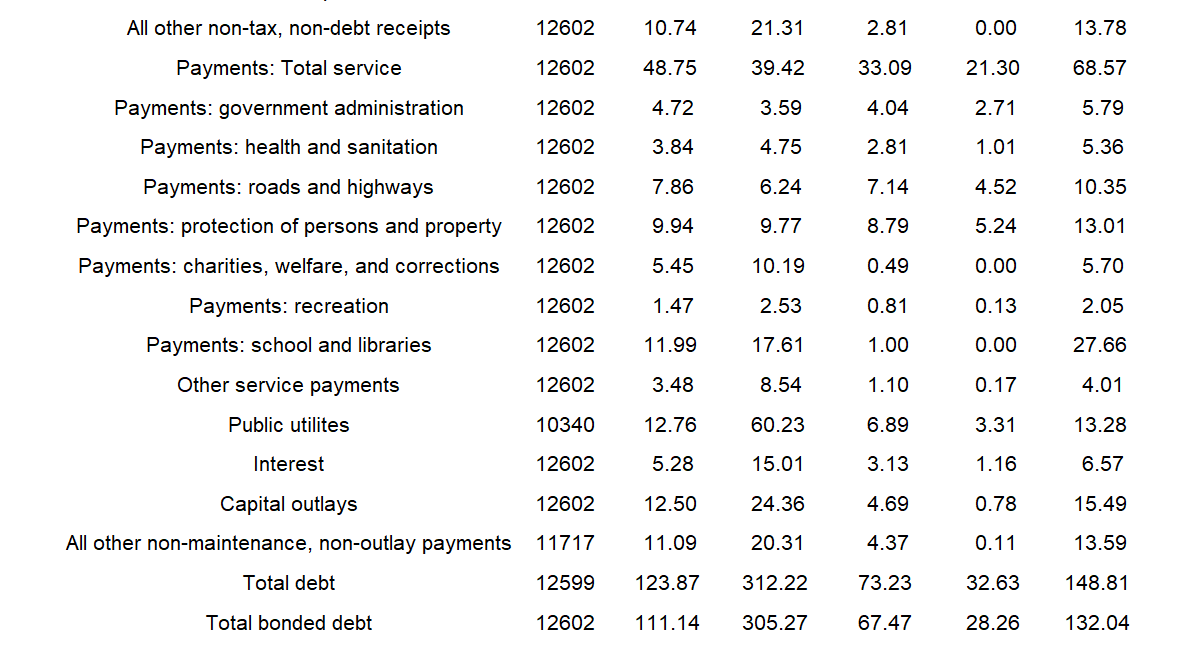

Values plotted in this chart, from the file beside it:
Variable, N, Mean, SD, Median, 25 pct, 75 pct
Population (k), 12602, 40.83, 154, 7.952, 4.989, 19.56
Total revenue, excluding debt issuance, 12602, 84.65, 81.68, 64.88, 39.15, 113
Tax revenue, 12602, 47.45, 38.66, 32.64, 21.02, 66.82
All non-tax revenue (earnings), 12602, 26.46, 51.04, 18.91, 8.668, 34.94
Debt receipts, 11717, 26.01, 70.13, 3.929, 0, 32.23
All other non-tax, non-debt receipts, 12602, 10.74, 21.31, 2.814, 0, 13.78
Payments: Total service, 12602, 48.75, 39.42, 33.09, 21.3, 68.57
Payments: government administration, 12602, 4.725, 3.585, 4.04, 2.709, 5.793
Payments: health and sanitation, 12602, 3.836, 4.748, 2.814, 1.013, 5.358
Payments: roads and highways, 12602, 7.858, 6.243, 7.136, 4.525, 10.35
Payments: protection of persons and prop…, 12602, 9.938, 9.77, 8.789, 5.238, 13.01
Payments: charities, welfare, and correc…, 12602, 5.449, 10.19, 0.488, 0, 5.703
Payments: recreation, 12602, 1.473, 2.527, 0.8089, 0.134, 2.051
Payments: school and libraries, 12602, 11.99, 17.61, 1.005, 0, 27.66
Other service payments, 12602, 3.483, 8.543, 1.101, 0.1711, 4.01
Public utilites, 10340, 12.76, 60.23, 6.892, 3.307, 13.28
Interest, 12602, 5.276, 15.01, 3.127, 1.158, 6.571
Capital outlays, 12602, 12.5, 24.36, 4.688, 0.7808, 15.49
All other non-maintenance, non-outlay pa…, 11717, 11.09, 20.31, 4.367, 0.1149, 13.59
Total debt, 12599, 123.9, 312.2, 73.23, 32.63, 148.8
Total bonded debt, 12602, 111.1, 305.3, 67.47, 28.26, 132
Assessed value of property, 9833, 2685, 3210, 2283, 1679, 3013
Defaulted 1930 - 1937 (any district), 12602, 0.133, 0.3396, 0, 0, 0
Defaulted 1930 - 1937 (city), 12602, 0.122, 0.3273, 0, 0, 0
Bond debt / assessed value, 9833, 0.04447, 0.0445, 0.03386, 0.01736, 0.05997
Interest payment / tax revenue, 12602, 0.1103, 0.127, 0.07882, 0.03664, 0.147
Debt / total revenue, 12599, 1.406, 1.555, 1.108, 0.5477, 1.912
